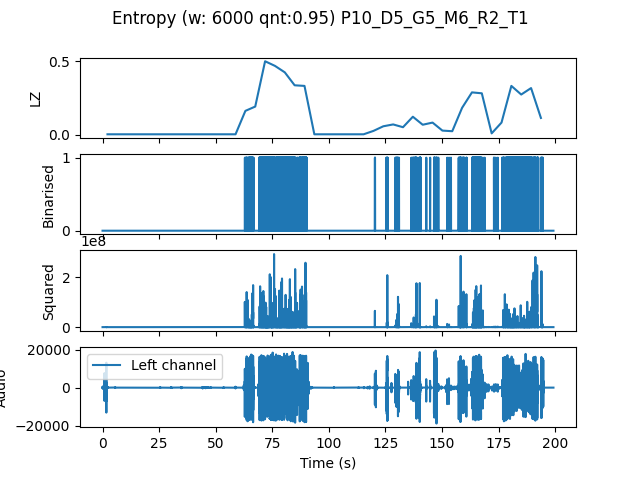

Values plotted in this chart, from the file beside it:
, t0, LZ, CTW
mean, 274637, 0.1096, 0.1294
0.0, 0.0, 0.004184, 0.0004299
4.354, 4.354, 0.004184, 0.0004299
8.707, 8.707, 0.004184, 0.0004299
13.06, 13.06, 0.004184, 0.0004299
17.41, 17.41, 0.004184, 0.0004299
21.77, 21.77, 0.004184, 0.0004299
26.12, 26.12, 0.004184, 0.0004299
30.48, 30.48, 0.004184, 0.0004299
34.83, 34.83, 0.004184, 0.0004299
39.18, 39.18, 0.004184, 0.0004299
43.54, 43.54, 0.004184, 0.0004299
47.89, 47.89, 0.004184, 0.0004299
52.24, 52.24, 0.004184, 0.0004299
56.6, 56.6, 0.004184, 0.0004299
60.95, 60.95, 0.1632, 0.1945
65.31, 65.31, 0.1924, 0.2121
69.66, 69.66, 0.4999, 0.5544
74.01, 74.01, 0.4686, 0.5191
78.37, 78.37, 0.4246, 0.4683
82.72, 82.72, 0.3368, 0.3786
87.07, 87.07, 0.3326, 0.5295
91.43, 91.43, 0.004184, 0.0004299
95.78, 95.78, 0.004184, 0.0004299
100.1, 100.1, 0.004184, 0.0004299
104.5, 104.5, 0.004184, 0.0004299
108.8, 108.8, 0.004184, 0.0004299
113.2, 113.2, 0.004184, 0.0004299
117.6, 117.6, 0.02719, 0.02025
121.9, 121.9, 0.05857, 0.06281
126.3, 126.3, 0.07112, 0.09363
130.6, 130.6, 0.05229, 0.05647
135, 135, 0.1234, 0.1624
139.3, 139.3, 0.06903, 0.08436
143.7, 143.7, 0.08367, 0.09114
148, 148, 0.02929, 0.03584
152.4, 152.4, 0.0251, 0.02217
156.7, 156.7, 0.1841, 0.2005
161.1, 161.1, 0.2887, 0.3946
165.4, 165.4, 0.2824, 0.4701
169.8, 169.8, 0.01046, 0.006811
174.1, 174.1, 0.08367, 0.09959
178.5, 178.5, 0.3326, 0.3506
182.9, 182.9, 0.274, 0.3202
187.2, 187.2, 0.318, 0.3358
191.6, 191.6, 0.115, 0.1496
